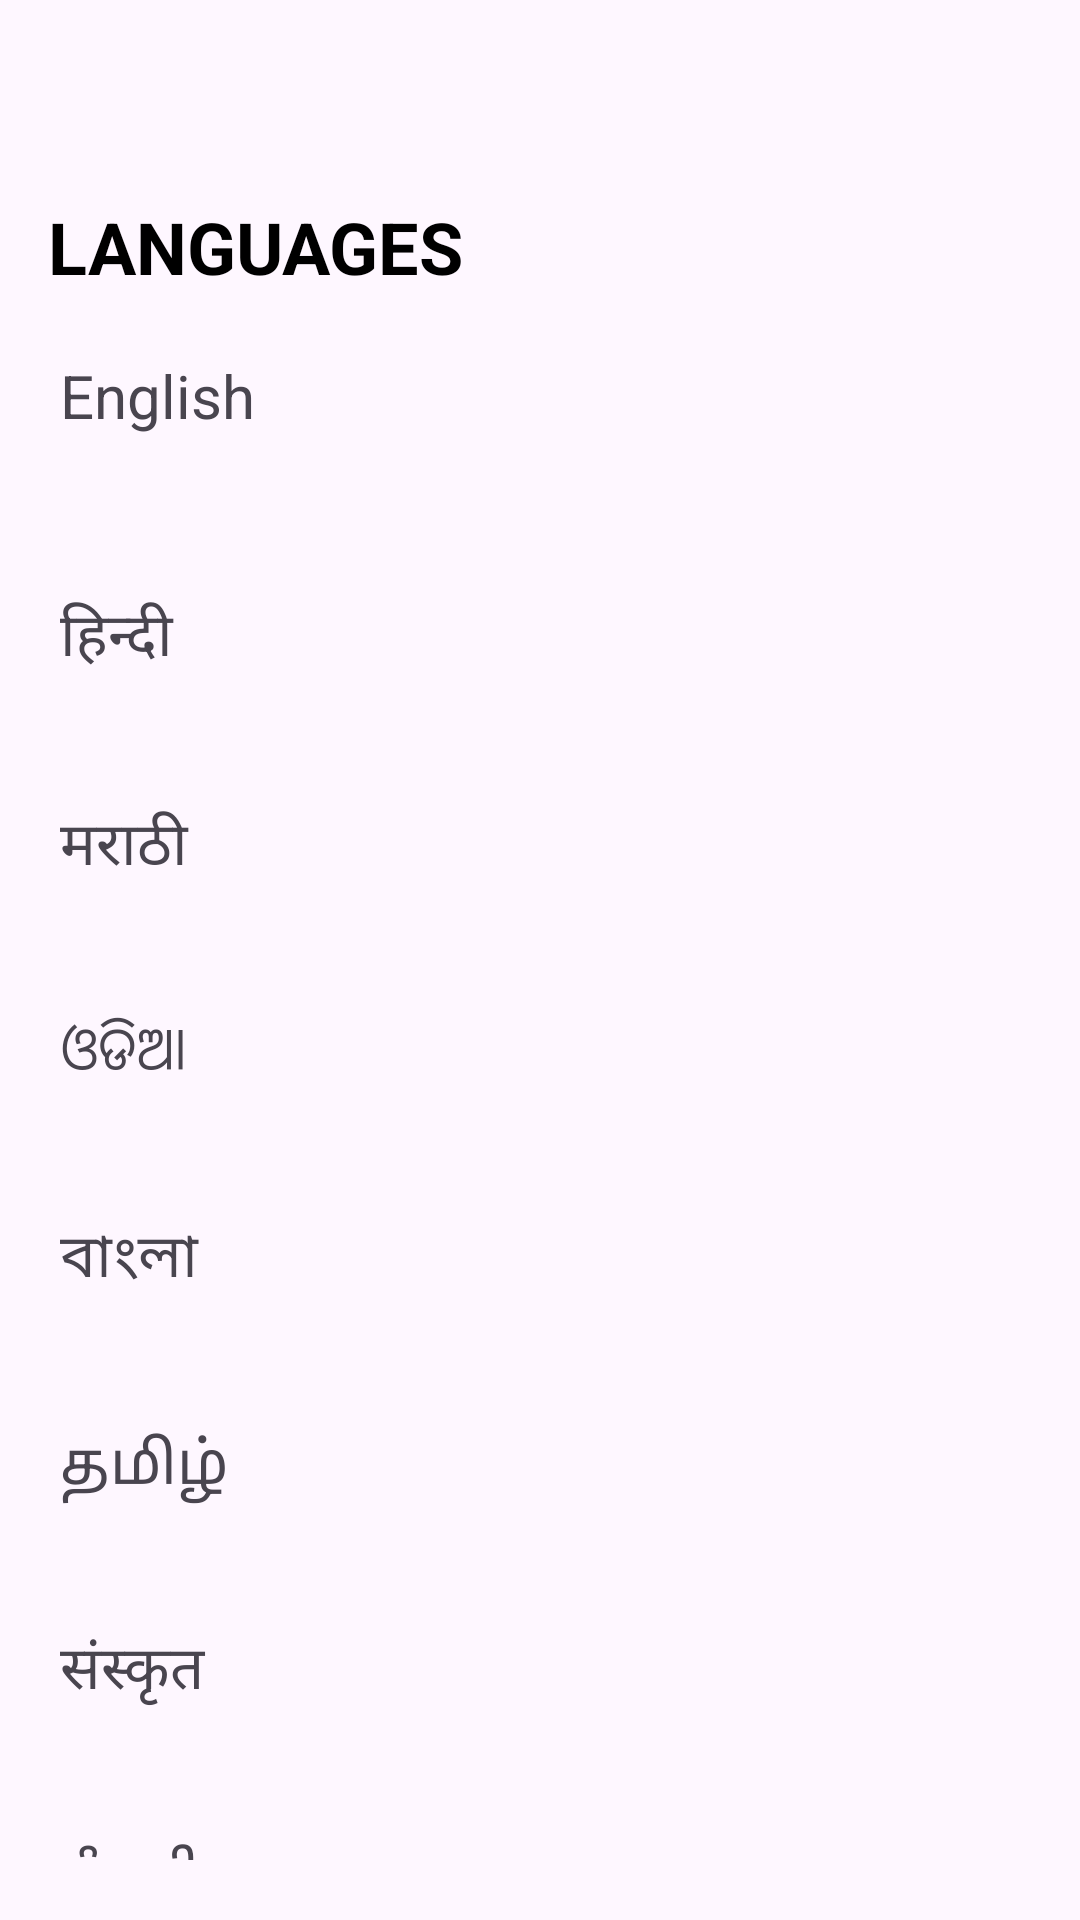

Produce the Android XML layout that renders to this screen, including the resource entries it uses.
<!-- AndroidManifest.xml: application theme Theme.Farmers_to_retailers -->
<!-- res/layout/activity_languages.xml -->
<?xml version="1.0" encoding="utf-8"?>
<LinearLayout xmlns:android="http://schemas.android.com/apk/res/android"
    xmlns:app="http://schemas.android.com/apk/res-auto"
    xmlns:tools="http://schemas.android.com/tools"
    android:id="@+id/main"
    android:layout_width="match_parent"
    android:layout_height="match_parent"
    android:orientation="vertical"
    tools:context=".Languages">


    

    <LinearLayout
        android:layout_width="match_parent"
        android:layout_height="wrap_content"
        android:layout_marginTop="16dp"
        android:orientation="vertical">


        


        <ImageView
            android:id="@+id/backIcon"
            android:layout_width="50dp"
            android:layout_height="50dp"
            android:contentDescription="Back"
            android:padding="8dp"
            android:src="@drawable/back_button" />

        <TextView
            android:id="@+id/language_title"
            android:layout_width="411dp"
            android:layout_height="wrap_content"
            android:layout_marginStart="16dp"
            android:text="LANGUAGES"
            android:textColor="#000"
            android:textSize="24sp"
            android:textStyle="bold" />

    </LinearLayout>

    <TextView
        android:id="@+id/language_english"
        android:layout_width="match_parent"
        android:layout_height="wrap_content"
        android:padding="20dp"
        android:text="English"
        android:textSize="20sp" />

    <androidx.cardview.widget.CardView
        android:layout_width="match_parent"
        android:layout_height="wrap_content"
        android:layout_marginBottom="12dp"
        app:cardCornerRadius="12dp"
        app:cardElevation="6dp">


    </androidx.cardview.widget.CardView>

    <TextView
        android:id="@+id/language_hindi"
        android:layout_width="match_parent"
        android:layout_height="wrap_content"
        android:padding="20dp"
        android:text="हिन्दी"
        android:textSize="20sp" />

    <LinearLayout
        android:layout_width="match_parent"
        android:layout_height="wrap_content"
        android:gravity="start|center_vertical"
        android:orientation="horizontal">

    </LinearLayout>

    <TextView
        android:layout_width="match_parent"
        android:layout_height="wrap_content"
        android:padding="20dp"
        android:text="मराठी"
        android:textSize="20sp" />

    <LinearLayout
        android:layout_width="match_parent"
        android:layout_height="wrap_content"
        android:gravity="start|center_vertical"
        android:orientation="horizontal">

    </LinearLayout>

    <TextView
        android:layout_width="match_parent"
        android:layout_height="wrap_content"
        android:padding="20dp"
        android:text="ଓଡିଆ"
        android:textSize="20sp" />

    <LinearLayout
        android:layout_width="match_parent"
        android:layout_height="wrap_content"
        android:gravity="start|center_vertical"
        android:orientation="horizontal">

    </LinearLayout>

    <TextView
        android:layout_width="match_parent"
        android:layout_height="wrap_content"
        android:padding="20dp"
        android:text="বাংলা"
        android:textSize="20sp" />

    <LinearLayout
        android:layout_width="match_parent"
        android:layout_height="wrap_content"
        android:gravity="start|center_vertical"
        android:orientation="horizontal">

    </LinearLayout>

    <TextView
        android:layout_width="match_parent"
        android:layout_height="wrap_content"
        android:padding="20dp"
        android:text="தமிழ்"
        android:textSize="20sp" />

    <LinearLayout
        android:layout_width="match_parent"
        android:layout_height="wrap_content"
        android:gravity="start|center_vertical"
        android:orientation="horizontal">

    </LinearLayout>

    <TextView
        android:layout_width="match_parent"
        android:layout_height="wrap_content"
        android:padding="20dp"
        android:text="संस्कृत"
        android:textSize="20sp" />

    <LinearLayout
        android:layout_width="match_parent"
        android:layout_height="wrap_content"
        android:gravity="start|center_vertical"
        android:orientation="horizontal">

    </LinearLayout>

    <TextView
        android:layout_width="match_parent"
        android:layout_height="wrap_content"
        android:padding="20dp"
        android:text="ਪੰਜਾਬੀ"
        android:textSize="20sp" />

    <LinearLayout
        android:layout_width="match_parent"
        android:layout_height="wrap_content"
        android:gravity="start|center_vertical"
        android:orientation="horizontal">

    </LinearLayout>

    <TextView
        android:layout_width="match_parent"
        android:layout_height="wrap_content"
        android:padding="20dp"
        android:text="नेपाली"
        android:textSize="20sp" />

    <LinearLayout
        android:layout_width="match_parent"
        android:layout_height="wrap_content"
        android:gravity="start|center_vertical"
        android:orientation="horizontal">

    </LinearLayout>

</LinearLayout>
<!-- resources referenced by this layout -->
<resources>
  <style name="Theme.Farmers_to_retailers" parent="Base.Theme.Farmers_to_retailers" />
  <style name="Base.Theme.Farmers_to_retailers" parent="Theme.Material3.DayNight.NoActionBar">
          
          
      </style>
</resources>
